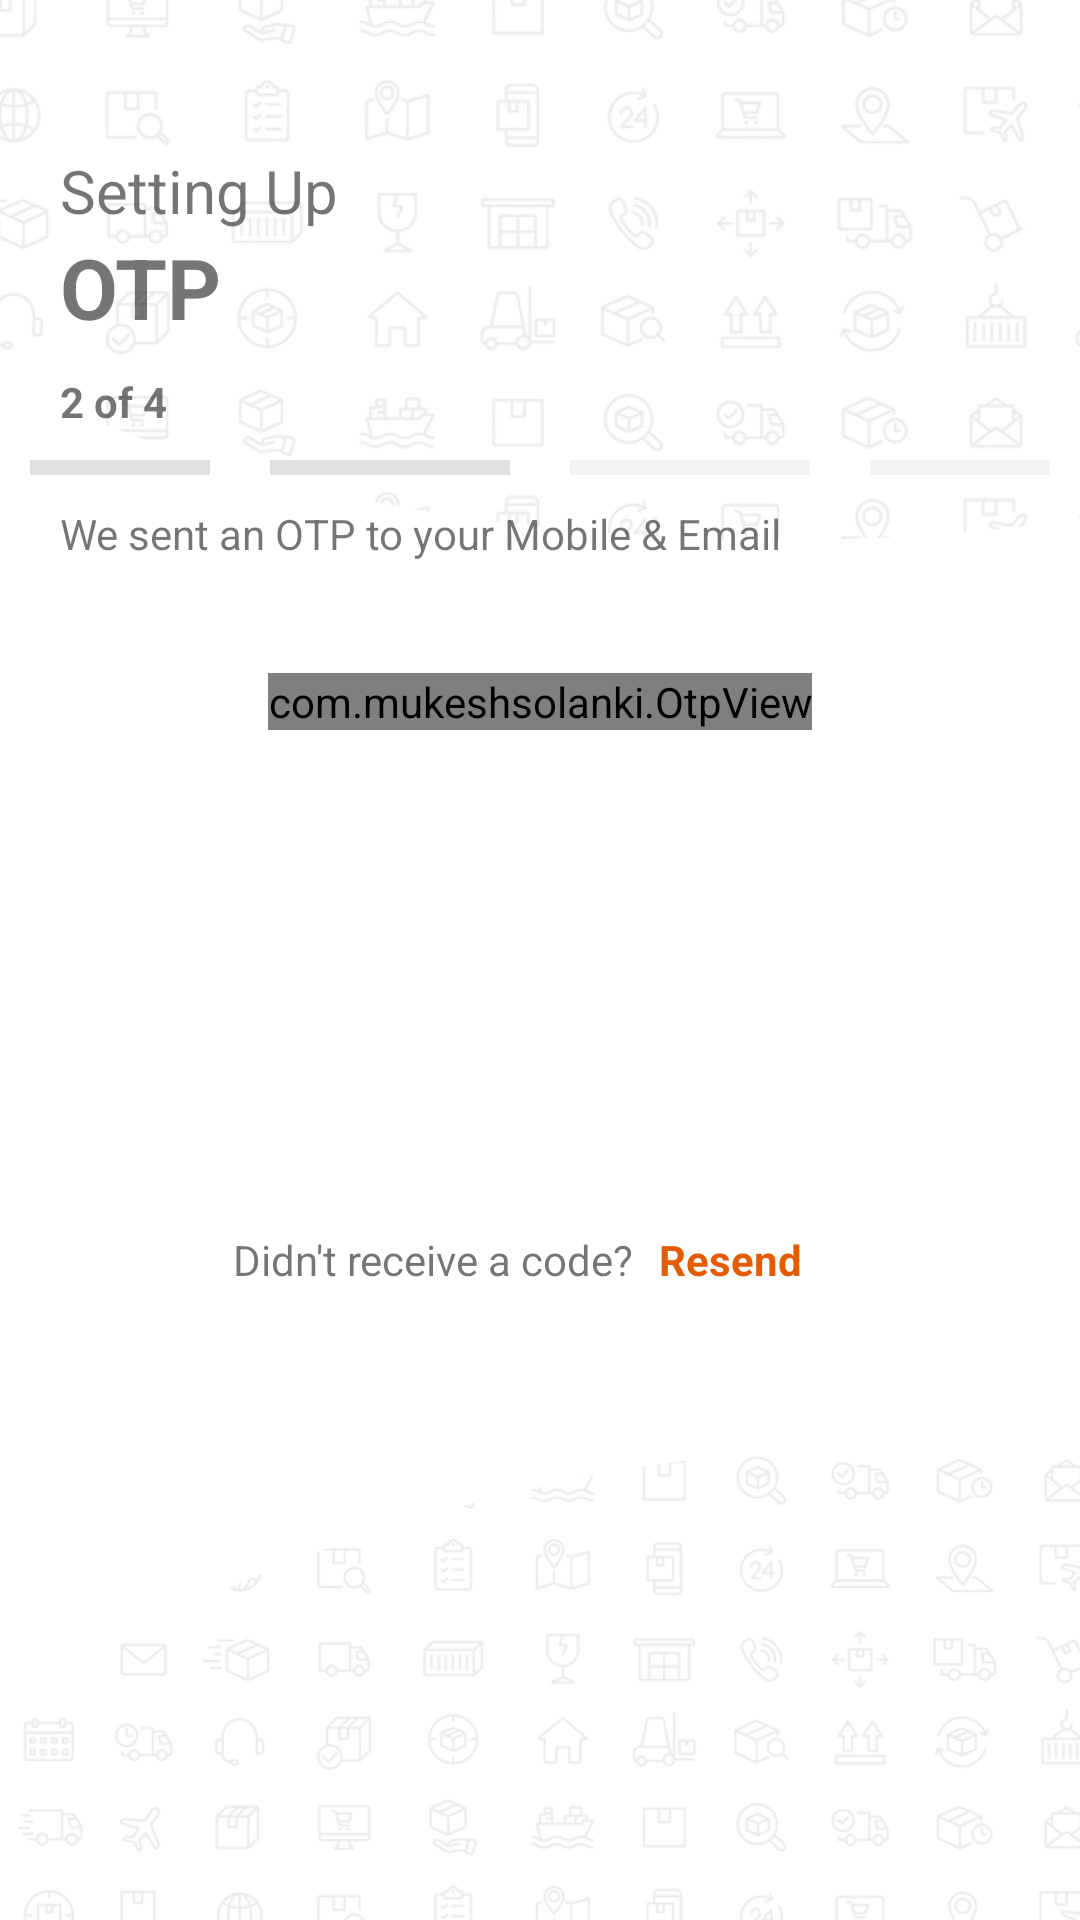

Android layout source for this screen:
<!-- AndroidManifest.xml: application theme Theme.Bana -->
<!-- res/layout/activity_otp_sign_up.xml -->
<?xml version="1.0" encoding="utf-8"?>
<RelativeLayout xmlns:android="http://schemas.android.com/apk/res/android"
    xmlns:app="http://schemas.android.com/apk/res-auto"
    xmlns:tools="http://schemas.android.com/tools"
    android:layout_width="match_parent"
    android:layout_height="match_parent"
    tools:context=".OtpSignUpActivity">

    <ImageView
        android:layout_width="match_parent"
        android:layout_height="180dp"
        android:src="@drawable/semi_icons"
        android:scaleType="centerCrop"
        android:layout_alignParentTop="true"
        tools:ignore="ContentDescription" />


    <ImageView
        android:layout_width="match_parent"
        android:layout_height="160dp"
        android:src="@drawable/semi_icons_2"
        android:scaleType="centerCrop"
        android:layout_alignParentBottom="true"
        tools:ignore="ContentDescription" />

    <LinearLayout
        android:layout_width="match_parent"
        android:layout_height="match_parent"
        android:layout_marginBottom="30dp"
        android:orientation="vertical"
        android:paddingTop="50dp">

        <LinearLayout
            android:layout_width="match_parent"
            android:layout_height="wrap_content"
            android:orientation="vertical"
            android:layout_marginStart="10dp"
            android:layout_marginEnd="10dp">




            <TextView
                android:layout_width="wrap_content"
                android:layout_height="wrap_content"
                android:layout_marginStart="10dp"
                android:text="@string/setting_up"
                android:textSize="20sp" />


            <TextView
                android:layout_width="wrap_content"
                android:layout_height="wrap_content"
                android:layout_marginStart="10dp"
                android:layout_marginBottom="10dp"
                android:text="@string/otp"
                android:textSize="28sp"
                android:textStyle="bold"
                />

            <TextView
                android:layout_width="wrap_content"
                android:layout_height="wrap_content"
                android:layout_marginStart="10dp"
                android:layout_marginEnd="30dp"
                android:text="@string/_2_of_4"
                android:textStyle="bold" />

            <LinearLayout
                android:layout_width="match_parent"
                android:layout_height="wrap_content"
                android:layout_gravity="center"
                android:gravity="center"
                android:orientation="horizontal">

                <com.google.android.material.divider.MaterialDivider
                    android:layout_width="80dp"
                    android:layout_height="5dp"
                    android:layout_margin="10dp"
                    android:background="@drawable/btnorangebg" />

                <com.google.android.material.divider.MaterialDivider
                    android:layout_width="80dp"
                    android:layout_height="5dp"
                    android:layout_margin="10dp"
                    android:background="@drawable/btnorangebg" />

                <com.google.android.material.divider.MaterialDivider
                    android:layout_width="80dp"
                    android:layout_height="5dp"
                    android:layout_margin="10dp"
                    android:alpha=".4"
                    android:background="@drawable/btnorangebg" />

                <com.google.android.material.divider.MaterialDivider
                    android:layout_width="80dp"
                    android:layout_height="5dp"
                    android:layout_margin="10dp"
                    android:alpha=".4"
                    android:background="@drawable/btnorangebg" />


            </LinearLayout>


            <TextView
                android:layout_width="wrap_content"
                android:layout_height="wrap_content"
                android:layout_marginStart="10dp"
                android:layout_marginEnd="30dp"
                android:layout_marginBottom="15dp"
                android:text="@string/otp_subtext" />


        </LinearLayout>


        <com.mukeshsolanki.OtpView
            android:id="@+id/otp_view"
            android:layout_gravity="center"
            android:layout_width="wrap_content"
            android:layout_height="wrap_content"
            android:layout_marginTop="22dp"
            android:inputType="number"
            android:itemBackground="@drawable/pinbg"
            android:textColor="@color/deep_grey"
            app:OtpItemRadius="15dp"
            app:OtpHideLineWhenFilled="true"
            app:OtpLineColor="@color/semi_grey"
            app:OtpItemCount="5"
            app:OtpItemSpacing="10dp"
            app:OtpViewType="rectangle"
            />



        <TextView
            android:id="@+id/otpsignupnext"
            android:layout_width="match_parent"
            android:layout_height="wrap_content"
            android:layout_marginStart="25dp"
            android:layout_marginTop="65dp"
            android:layout_marginEnd="25dp"
            android:layout_marginBottom="40dp"
            android:background="@drawable/btnorangebg"
            android:backgroundTint="@color/orange"
            android:gravity="center"
            android:padding="15dp"
            android:text="@string/next"
            android:textColor="@color/white"
            android:textSize="20sp"
            android:textStyle="bold" />

        <LinearLayout
            android:layout_width="wrap_content"
            android:layout_height="wrap_content"
            android:layout_gravity="center"
            android:layout_marginBottom="20dp">

            <TextView
                android:layout_width="wrap_content"
                android:layout_height="wrap_content"
                android:layout_margin="5dp"
                android:text="Didn't receive a code? " />

            <TextView
                android:layout_width="wrap_content"
                android:layout_height="wrap_content"
                android:layout_marginTop="5dp"
                android:layout_marginEnd="20dp"
                android:layout_marginBottom="5dp"
                android:text="Resend"
                android:textColor="@color/orange"
                android:textStyle="bold" />
        </LinearLayout>



    </LinearLayout>




</RelativeLayout>
<!-- resources referenced by this layout -->
<resources>
  <color name="deep_grey">#494949</color>
  <color name="orange">#E45B00</color>
  <color name="semi_grey">#E6E6E6</color>
  <color name="white">#FFFFFFFF</color>
  <!-- drawable pinbg (drawable) -->
  <?xml version="1.0" encoding="utf-8"?>
  <shape xmlns:android="http://schemas.android.com/apk/res/android">
  
      <solid android:color="@color/semi_grey"/>
      <corners android:radius="15dp"/>
  </shape>
  <!-- drawable semi_icons: png bitmap (drawable, 117675 bytes) -->
  <!-- drawable semi_icons_2: png bitmap (drawable, 118683 bytes) -->
  <string name="_2_of_4">2 of 4</string>
  <string name="next">Next</string>
  <string name="otp">OTP</string>
  <string name="otp_subtext">We sent an OTP to your Mobile &amp; Email</string>
  <string name="setting_up">Setting Up</string>
  <style name="Theme.Bana" parent="Theme.MaterialComponents.DayNight.NoActionBar">
          
          <item name="colorPrimary">@color/orange</item>
          <item name="colorPrimaryVariant">@color/light_orange</item>
          <item name="colorOnPrimary">@color/white</item>
          
          <item name="colorSecondary">@color/teal_200</item>
          <item name="colorSecondaryVariant">@color/teal_700</item>
          <item name="colorOnSecondary">@color/black</item>
          
          <item name="android:statusBarColor" tools:targetApi="l">?attr/colorPrimaryVariant</item>
          
      </style>
  <color name="light_orange">#8CFF6915</color>
  <color name="teal_200">#FF03DAC5</color>
  <color name="teal_700">#FF018786</color>
  <color name="black">#FF000000</color>
</resources>
